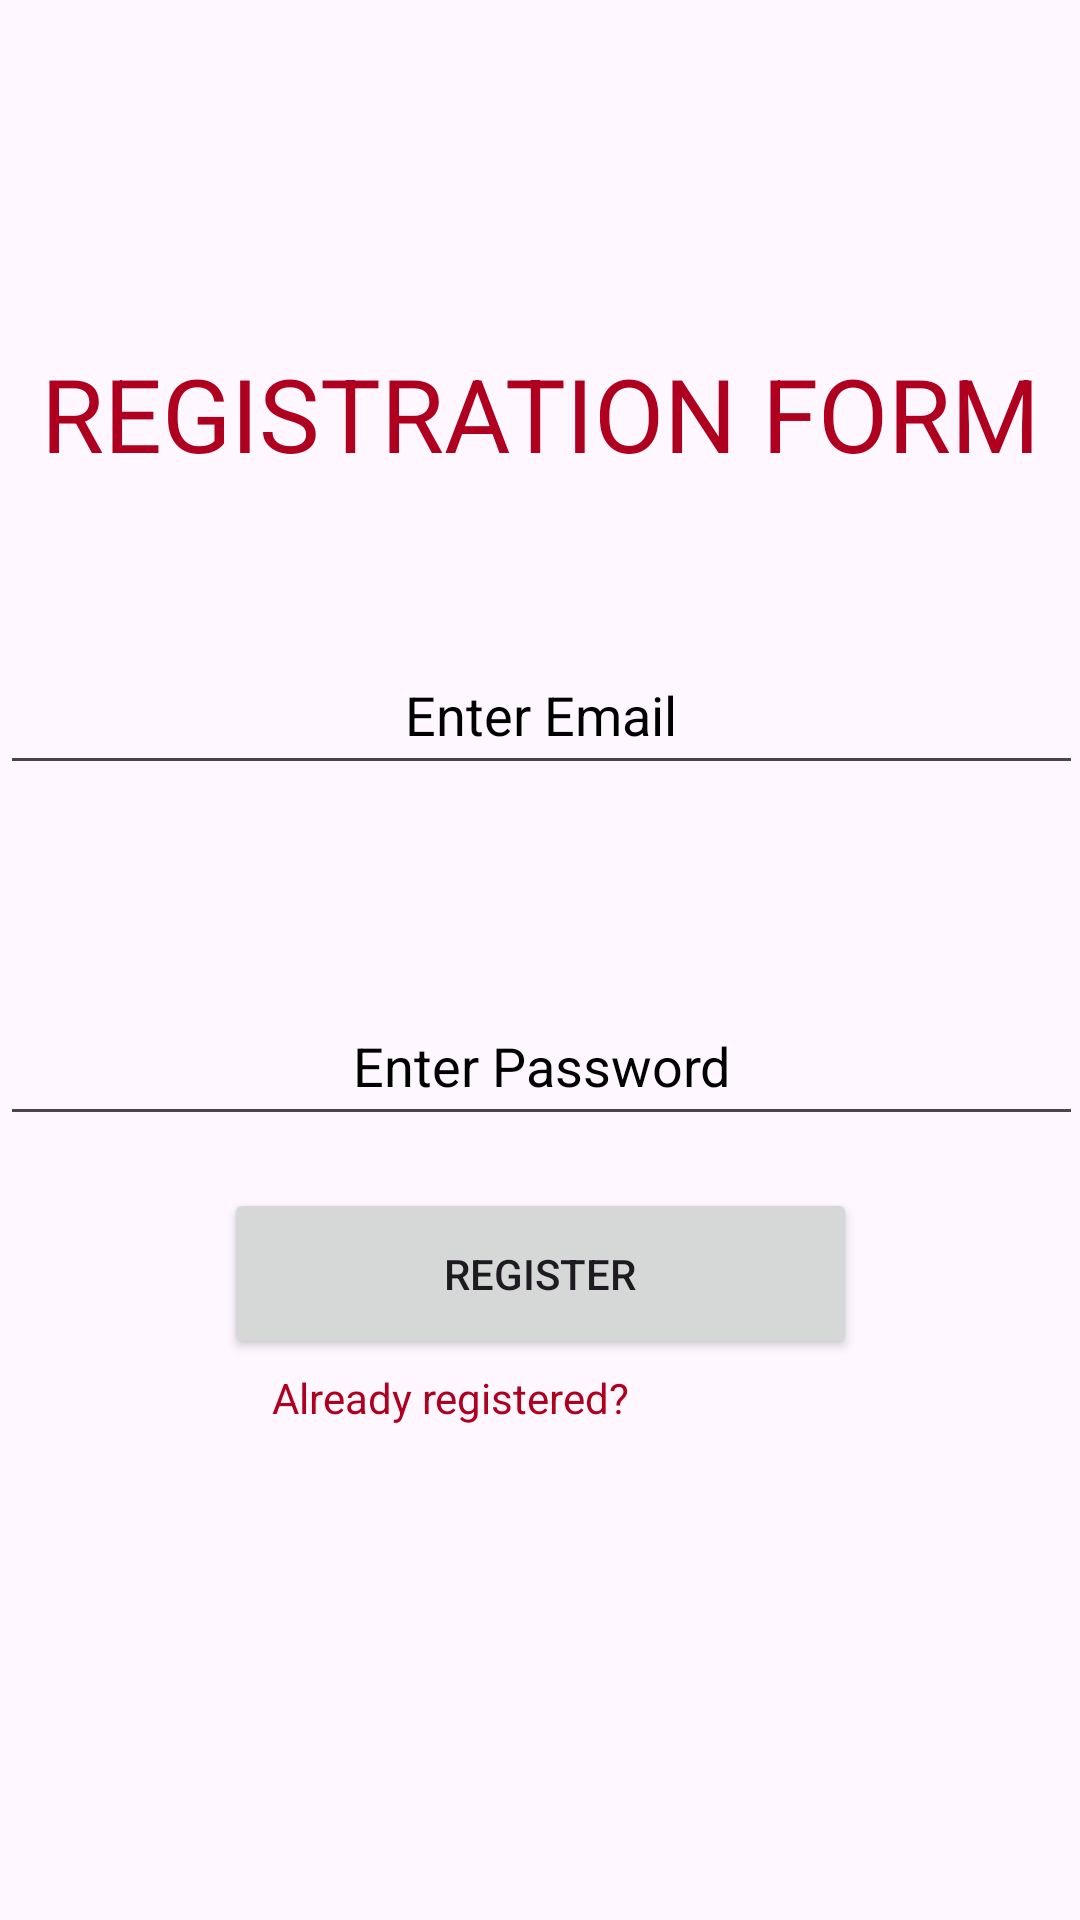

Write the Android layout XML for this screen, with the resource values it uses.
<!-- AndroidManifest.xml: application theme Theme.ThirdTimesTheCharm -->
<!-- res/layout/activity_main.xml -->
<?xml version="1.0" encoding="utf-8"?>
<androidx.constraintlayout.widget.ConstraintLayout xmlns:android="http://schemas.android.com/apk/res/android"
    xmlns:app="http://schemas.android.com/apk/res-auto"
    xmlns:tools="http://schemas.android.com/tools"
    android:layout_width="match_parent"
    android:layout_height="match_parent"
    android:background="@drawable/venice"
    android:visibility="visible"
    tools:context=".MainActivity"
    tools:visibility="visible">


    <EditText
        android:id="@+id/email"
        android:layout_width="361dp"
        android:layout_height="50dp"
        android:hint="Enter Email"
        android:textAlignment="center"
        android:textColor="#FFFFFF"
        android:textColorHint="@color/black"
        app:layout_constraintBottom_toBottomOf="parent"
        app:layout_constraintEnd_toEndOf="parent"
        app:layout_constraintStart_toStartOf="parent"
        app:layout_constraintTop_toTopOf="parent"
        app:layout_constraintVertical_bias="0.359" />

    <EditText
        android:id="@+id/pass"
        android:layout_width="361dp"
        android:layout_height="50dp"
        android:hint="Enter Password"
        android:textAlignment="center"
        android:textColor="#FFFFFF"
        android:textColorHint="@color/black"
        app:layout_constraintBottom_toTopOf="@+id/button"
        app:layout_constraintEnd_toEndOf="parent"
        app:layout_constraintStart_toStartOf="parent"
        app:layout_constraintTop_toBottomOf="@+id/email"
        app:layout_constraintVertical_bias="0.794" />

    <TextView
        android:id="@+id/textView2"
        android:layout_width="359dp"
        android:layout_height="79dp"
        android:text="REGISTRATION FORM"
        android:textAlignment="center"
        android:textColor="@color/design_default_color_error"
        android:textSize="34sp"
        app:layout_constraintBottom_toBottomOf="parent"
        app:layout_constraintEnd_toEndOf="parent"
        app:layout_constraintHorizontal_bias="0.653"
        app:layout_constraintStart_toStartOf="parent"
        app:layout_constraintTop_toTopOf="parent"
        app:layout_constraintVertical_bias="0.205" />

    <Button
        android:id="@+id/button"
        android:layout_width="211dp"
        android:layout_height="57dp"
        android:text="REGISTER"
        android:textColorLink="#03F4EC"
        app:iconTint="#2196F3"
        app:layout_constraintBottom_toBottomOf="parent"
        app:layout_constraintEnd_toEndOf="parent"
        app:layout_constraintStart_toStartOf="parent"
        app:layout_constraintTop_toTopOf="parent"
        app:layout_constraintVertical_bias="0.679" />

    <TextView
        android:id="@+id/redirect"
        android:layout_width="179dp"
        android:layout_height="26dp"
        android:text="Already registered?"
        android:textColor="@color/design_default_color_error"
        app:layout_constraintBottom_toBottomOf="parent"
        app:layout_constraintEnd_toEndOf="parent"
        app:layout_constraintStart_toStartOf="parent"
        app:layout_constraintTop_toTopOf="parent"
        app:layout_constraintVertical_bias="0.743" />
</androidx.constraintlayout.widget.ConstraintLayout>
<!-- resources referenced by this layout -->
<resources>
  <style name="Theme.ThirdTimesTheCharm" parent="Base.Theme.ThirdTimesTheCharm" />
  <style name="Base.Theme.ThirdTimesTheCharm" parent="Theme.Material3.DayNight.NoActionBar">
          
          
      </style>
  <!-- not gathered from this repository: default colours our renderer supplied (Android Studio template values) -->
  <color name="black">#FF000000</color>
</resources>
